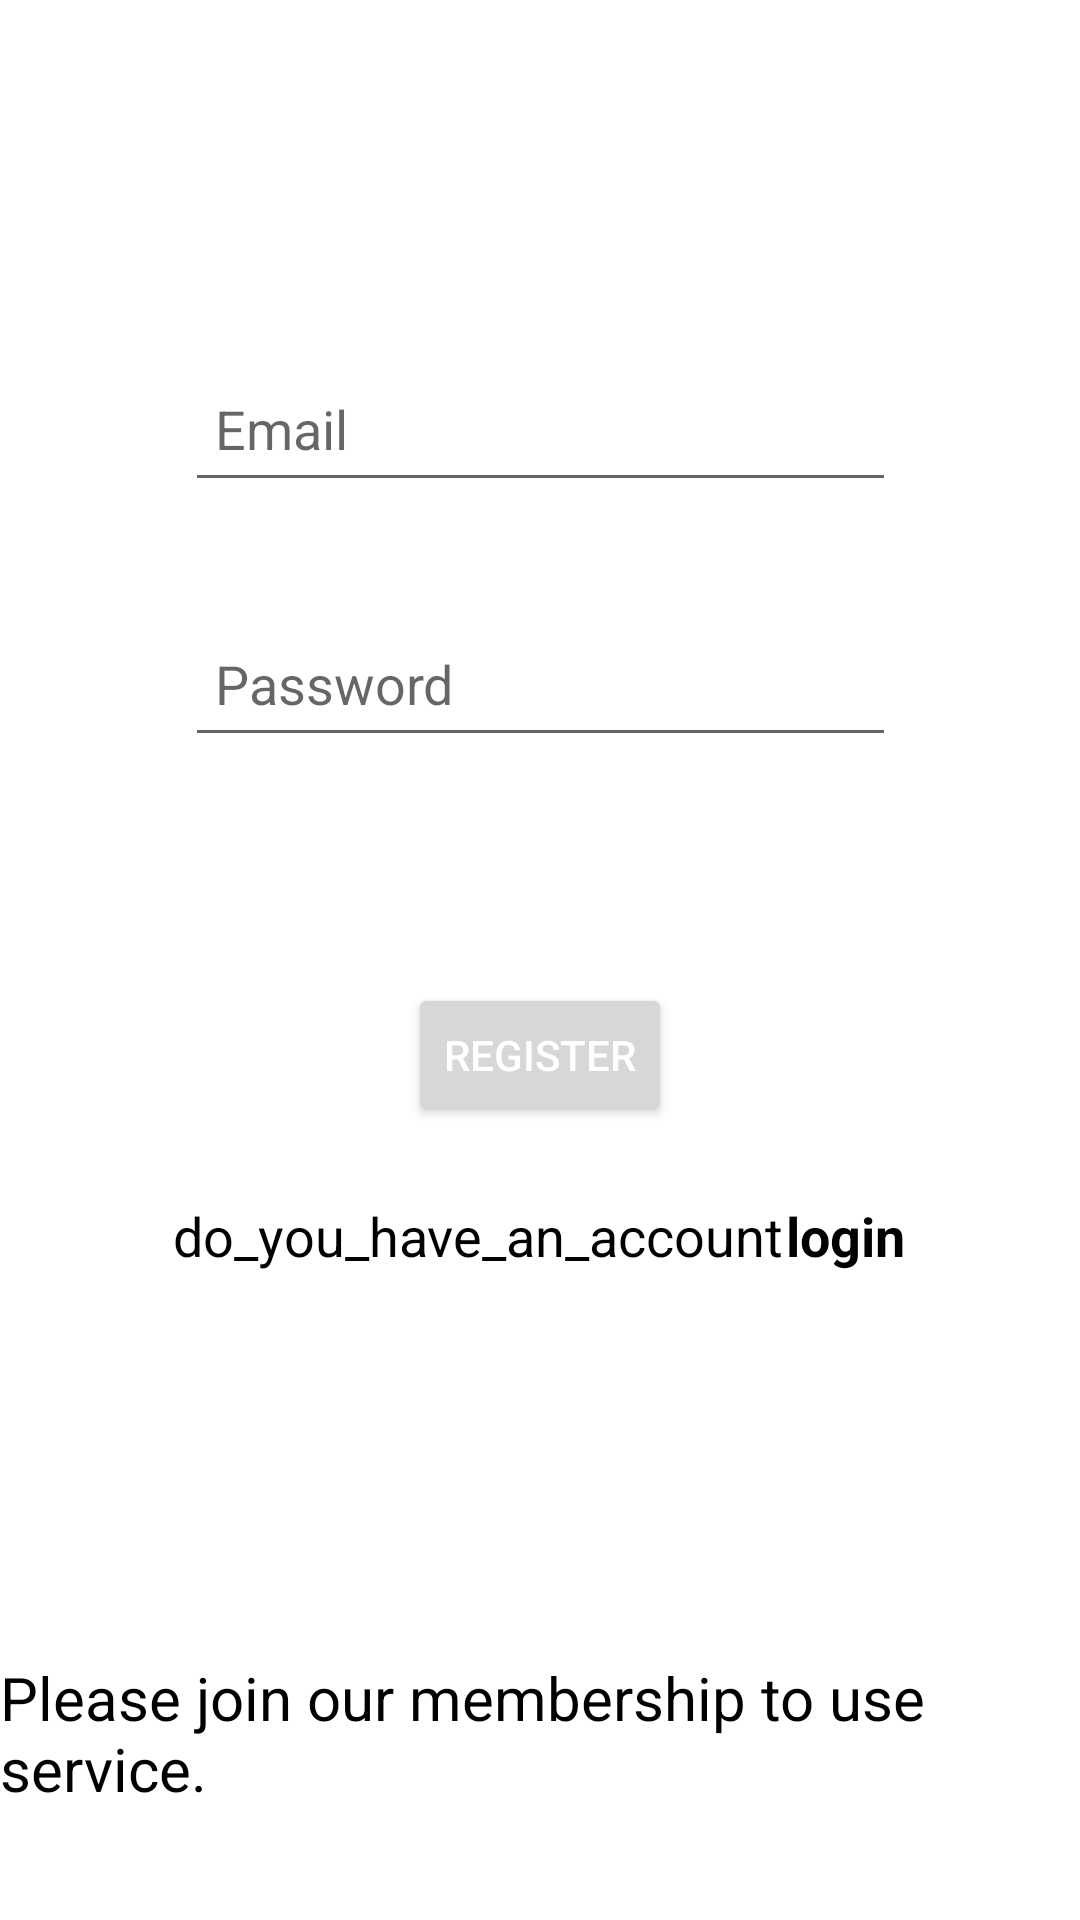

Reconstruct the res/layout file that produces this screen, plus the resources it refers to.
<!-- AndroidManifest.xml: application theme Theme.HKDimSum -->
<!-- res/layout/activity_register.xml -->
<?xml version="1.0" encoding="utf-8"?>
<androidx.constraintlayout.widget.ConstraintLayout xmlns:android="http://schemas.android.com/apk/res/android"
    xmlns:app="http://schemas.android.com/apk/res-auto"
    xmlns:tools="http://schemas.android.com/tools"
    android:layout_width="match_parent"
    android:layout_height="match_parent"
    tools:context=".RegisterActivity">

    <EditText
        android:id="@+id/editTextEmailAddress"
        android:layout_width="237dp"
        android:layout_height="49dp"
        android:layout_marginTop="104dp"
        android:layout_marginBottom="12dp"
        android:ems="10"
        android:hint="Email"
        android:inputType="textEmailAddress"
        android:padding="10dp"
        android:textColor="@color/black"
        app:layout_constraintBottom_toTopOf="@+id/editTextPassword"
        app:layout_constraintEnd_toEndOf="parent"
        app:layout_constraintHorizontal_bias="0.502"
        app:layout_constraintStart_toStartOf="parent"
        app:layout_constraintTop_toTopOf="parent" />

    <EditText
        android:id="@+id/editTextPassword"
        android:layout_width="237dp"
        android:layout_height="49dp"
        android:layout_marginTop="10dp"
        android:layout_marginBottom="41dp"
        android:ems="10"
        android:hint="Password"
        android:inputType="textPassword"
        android:padding="10dp"
        android:textColor="@color/black"
        app:layout_constraintBottom_toTopOf="@+id/buttonRegister"
        app:layout_constraintStart_toStartOf="@+id/editTextEmailAddress"
        app:layout_constraintTop_toBottomOf="@+id/editTextEmailAddress" />

    <Button
        android:id="@+id/buttonRegister"
        android:layout_width="wrap_content"
        android:layout_height="wrap_content"
        android:layout_marginTop="20dp"
        android:layout_marginBottom="10dp"
        android:onClick="register"
        android:text="REGISTER"
        android:textColor="@color/white"
        app:layout_constraintBottom_toTopOf="@+id/linearLayout"
        app:layout_constraintEnd_toEndOf="parent"
        app:layout_constraintStart_toStartOf="parent"
        app:layout_constraintTop_toBottomOf="@+id/editTextPassword" />

    <LinearLayout
        android:id="@+id/linearLayout"
        android:layout_width="366dp"
        android:layout_height="56dp"
        android:layout_marginBottom="170dp"
        android:orientation="horizontal"
        app:layout_constraintBottom_toBottomOf="parent"
        app:layout_constraintEnd_toEndOf="parent"
        app:layout_constraintHorizontal_bias="0.488"
        app:layout_constraintStart_toStartOf="parent"
        app:layout_constraintTop_toBottomOf="@+id/buttonRegister">

        <TextView
            android:id="@+id/textView"
            android:layout_width="match_parent"
            android:layout_height="wrap_content"
            android:layout_marginLeft="60dp"
            android:layout_weight="1"
            android:text="do_you_have_an_account"
            android:textColor="@color/black"
            android:textSize="18sp" />

        <TextView
            android:id="@+id/textViewLogin"
            android:layout_width="match_parent"
            android:layout_height="wrap_content"
            android:layout_weight="2.6"
            android:onClick="goToLogin"
            android:text="login"
            android:textColor="@color/black"
            android:textSize="18sp"
            android:textStyle="bold" />
    </LinearLayout>

    <TextView
        android:id="@+id/textView3"
        android:layout_width="wrap_content"
        android:layout_height="wrap_content"
        android:layout_marginTop="188dp"
        android:text="Please join our membership to use service."
        android:textColor="@color/black"
        android:textSize="20sp"
        app:layout_constraintBottom_toBottomOf="parent"
        app:layout_constraintEnd_toEndOf="parent"
        app:layout_constraintStart_toStartOf="parent"
        app:layout_constraintTop_toTopOf="@+id/buttonRegister" />
</androidx.constraintlayout.widget.ConstraintLayout>
<!-- resources referenced by this layout -->
<resources>
  <style name="Theme.HKDimSum" parent="Theme.MaterialComponents.DayNight.DarkActionBar">
          
          <item name="colorPrimary">@color/purple_500</item>
          <item name="colorPrimaryVariant">@color/purple_700</item>
          <item name="colorOnPrimary">@color/white</item>
          
          <item name="colorSecondary">@color/teal_200</item>
          <item name="colorSecondaryVariant">@color/teal_700</item>
          <item name="colorOnSecondary">@color/black</item>
          
          <item name="android:statusBarColor" tools:targetApi="l">?attr/colorPrimaryVariant</item>
          
      </style>
  <!-- not gathered from this repository: default colours our renderer supplied (Android Studio template values) -->
  <color name="purple_500">#FF6200EE</color>
  <color name="purple_700">#FF3700B3</color>
  <color name="teal_200">#FF03DAC5</color>
  <color name="teal_700">#FF018786</color>
  <color name="black">#FF000000</color>
  <color name="white">#FFFFFFFF</color>
</resources>
